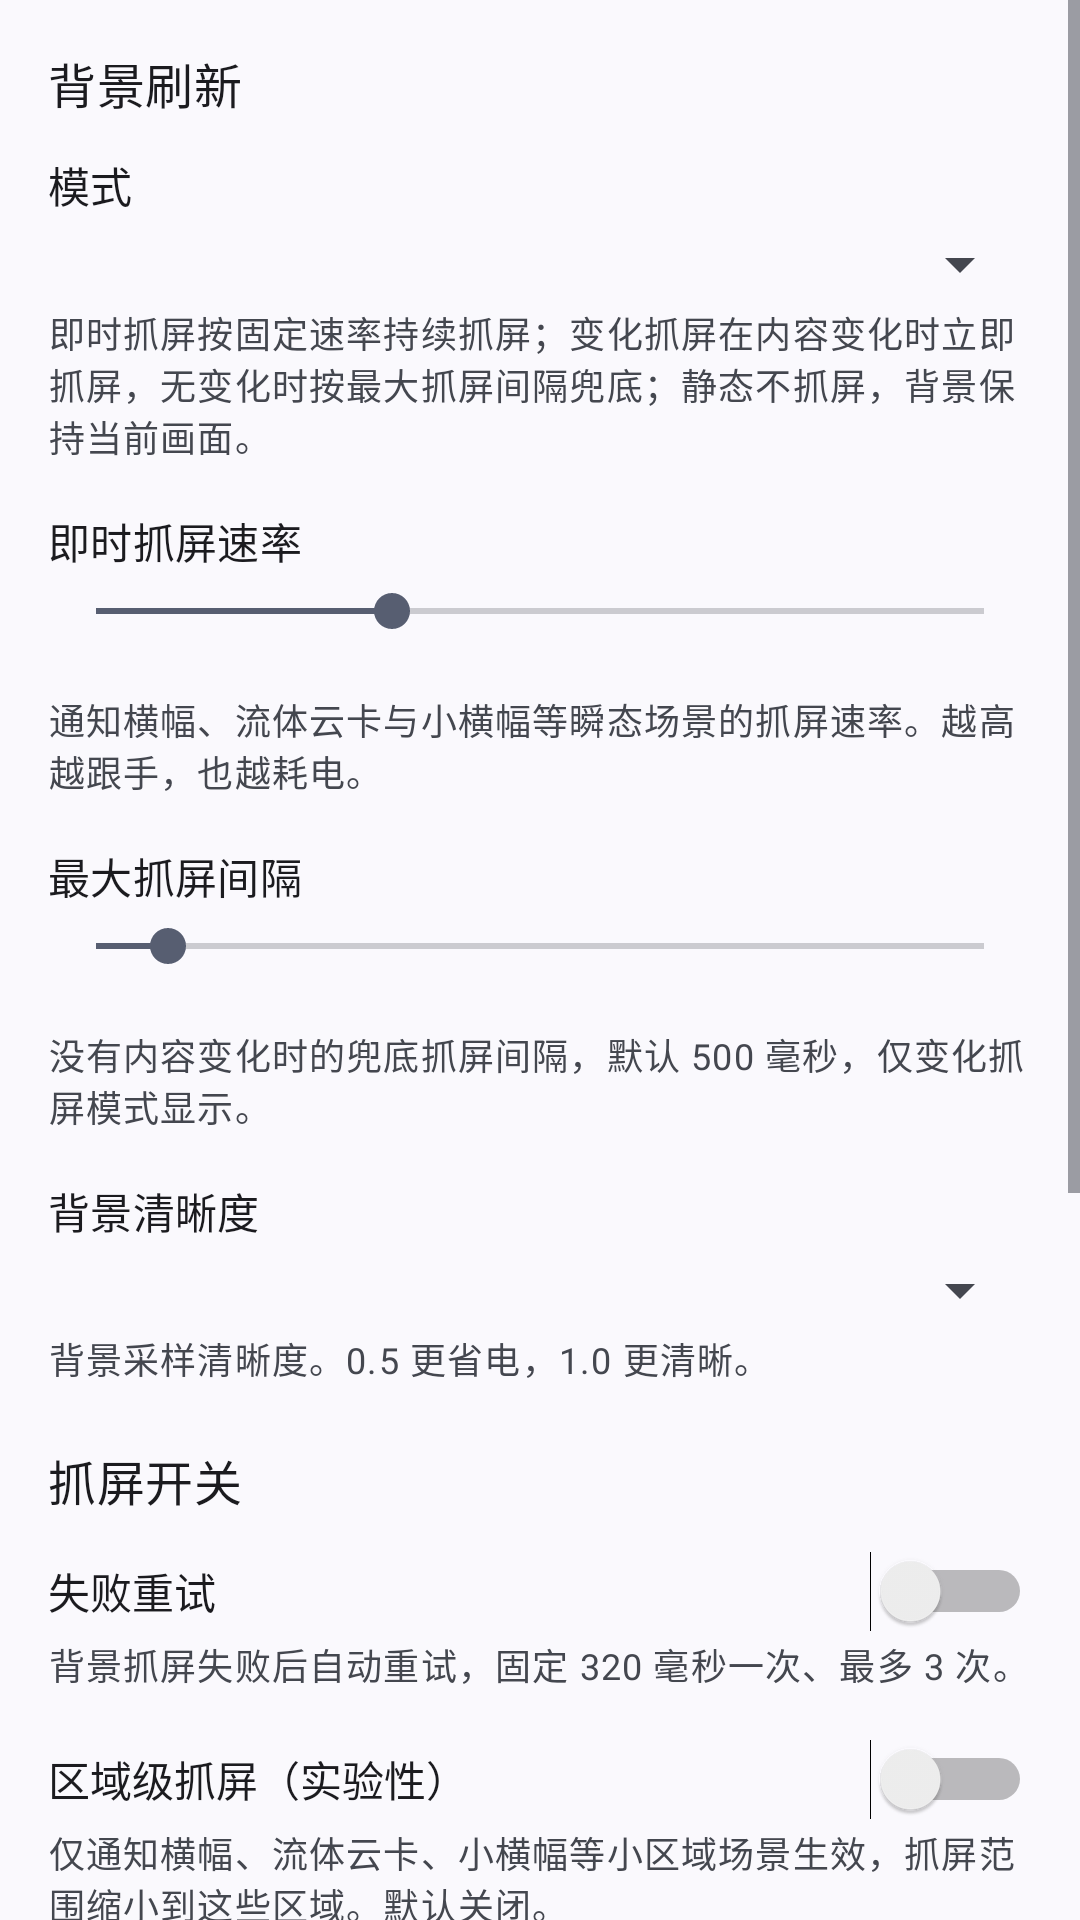

Here is an Android app screen rendered from its layout file. Give the layout XML and the strings, colors and styles it references.
<!-- AndroidManifest.xml: application theme Theme.LiquidGlass -->
<!-- res/layout/view_cat_background.xml -->
<?xml version="1.0" encoding="utf-8"?>
<ScrollView xmlns:android="http://schemas.android.com/apk/res/android"
    android:layout_width="match_parent"
    android:layout_height="match_parent"
    android:fillViewport="true">

    <LinearLayout
        android:layout_width="match_parent"
        android:layout_height="wrap_content"
        android:orientation="vertical"
        android:padding="16dp">

        <TextView
            android:layout_width="wrap_content"
            android:layout_height="wrap_content"
            android:text="@string/settings_capture_params_section"
            android:textAppearance="?attr/textAppearanceTitleMedium" />

        <TextView
            android:id="@+id/captureModeLabel"
            android:layout_width="wrap_content"
            android:layout_height="wrap_content"
            android:layout_marginTop="12dp"
            android:text="@string/settings_capture_mode"
            android:textAppearance="?attr/textAppearanceTitleSmall" />

        <Spinner
            android:id="@+id/spinnerCaptureMode"
            android:layout_width="match_parent"
            android:layout_height="wrap_content"
            android:layout_marginTop="4dp" />

        <TextView
            android:id="@+id/captureModeDesc"
            android:layout_width="match_parent"
            android:layout_height="wrap_content"
            android:layout_marginTop="2dp"
            android:text="@string/settings_capture_mode_desc"
            android:textAppearance="?attr/textAppearanceBodySmall"
            android:textColor="?android:attr/textColorSecondary" />

        
        <TextView
            android:id="@+id/panelCaptureHzLabel"
            android:layout_width="wrap_content"
            android:layout_height="wrap_content"
            android:layout_marginTop="16dp"
            android:text="@string/settings_panel_capture_hz"
            android:textAppearance="?attr/textAppearanceTitleSmall" />

        <SeekBar
            android:id="@+id/seekPanelCaptureHz"
            android:layout_width="match_parent"
            android:layout_height="wrap_content"
            android:layout_marginTop="4dp"
            android:max="90"
            android:progress="30" />

        <TextView
            android:id="@+id/panelCaptureHzValue"
            android:layout_width="wrap_content"
            android:layout_height="wrap_content"
            android:textAppearance="?attr/textAppearanceBodySmall" />

        <TextView
            android:id="@+id/panelCaptureHzDesc"
            android:layout_width="match_parent"
            android:layout_height="wrap_content"
            android:layout_marginTop="2dp"
            android:text="@string/settings_panel_capture_hz_desc"
            android:textAppearance="?attr/textAppearanceBodySmall"
            android:textColor="?android:attr/textColorSecondary" />

        
        <TextView
            android:id="@+id/periodicCaptureIntervalLabel"
            android:layout_width="wrap_content"
            android:layout_height="wrap_content"
            android:layout_marginTop="16dp"
            android:text="@string/settings_periodic_capture_interval"
            android:textAppearance="?attr/textAppearanceTitleSmall" />

        <SeekBar
            android:id="@+id/seekPeriodicCaptureInterval"
            android:layout_width="match_parent"
            android:layout_height="wrap_content"
            android:layout_marginTop="4dp"
            android:max="4900"
            android:progress="400" />

        <TextView
            android:id="@+id/periodicCaptureIntervalValue"
            android:layout_width="wrap_content"
            android:layout_height="wrap_content"
            android:textAppearance="?attr/textAppearanceBodySmall" />

        <TextView
            android:id="@+id/periodicCaptureIntervalDesc"
            android:layout_width="match_parent"
            android:layout_height="wrap_content"
            android:layout_marginTop="2dp"
            android:text="@string/settings_periodic_capture_interval_desc"
            android:textAppearance="?attr/textAppearanceBodySmall"
            android:textColor="?android:attr/textColorSecondary" />

        <TextView
            android:id="@+id/captureScaleLabel"
            android:layout_width="wrap_content"
            android:layout_height="wrap_content"
            android:layout_marginTop="16dp"
            android:text="@string/settings_capture_scale"
            android:textAppearance="?attr/textAppearanceTitleSmall" />

        <Spinner
            android:id="@+id/spinnerCaptureScale"
            android:layout_width="match_parent"
            android:layout_height="wrap_content"
            android:layout_marginTop="4dp" />

        <TextView
            android:id="@+id/captureScaleDesc"
            android:layout_width="match_parent"
            android:layout_height="wrap_content"
            android:layout_marginTop="2dp"
            android:text="@string/settings_capture_scale_desc"
            android:textAppearance="?attr/textAppearanceBodySmall"
            android:textColor="?android:attr/textColorSecondary" />

        <TextView
            android:layout_width="wrap_content"
            android:layout_height="wrap_content"
            android:layout_marginTop="20dp"
            android:text="@string/settings_section_capture_retry"
            android:textAppearance="?attr/textAppearanceTitleMedium" />

        <Switch
            android:id="@+id/switchCaptureRetryEnabled"
            android:layout_width="match_parent"
            android:layout_height="wrap_content"
            android:layout_marginTop="12dp"
            android:text="@string/settings_capture_retry_enabled" />

        <TextView
            android:id="@+id/captureRetryEnabledDesc"
            android:layout_width="match_parent"
            android:layout_height="wrap_content"
            android:layout_marginTop="2dp"
            android:text="@string/settings_capture_retry_enabled_desc"
            android:textAppearance="?attr/textAppearanceBodySmall"
            android:textColor="?android:attr/textColorSecondary" />

        <Switch
            android:id="@+id/switchRegionCaptureExperimental"
            android:layout_width="match_parent"
            android:layout_height="wrap_content"
            android:layout_marginTop="16dp"
            android:text="@string/settings_bg_region_capture_experimental" />

        <TextView
            android:id="@+id/regionCaptureExperimentalDesc"
            android:layout_width="match_parent"
            android:layout_height="wrap_content"
            android:layout_marginTop="2dp"
            android:text="@string/settings_bg_region_capture_experimental_desc"
            android:textAppearance="?attr/textAppearanceBodySmall"
            android:textColor="?android:attr/textColorSecondary" />

        <TextView
            android:id="@+id/wallpaperMaxDimLabel"
            android:layout_width="wrap_content"
            android:layout_height="wrap_content"
            android:layout_marginTop="16dp"
            android:text="@string/settings_bg_wallpaper_max_dim"
            android:textAppearance="?attr/textAppearanceTitleSmall" />

        <SeekBar
            android:id="@+id/seekWallpaperMaxDim"
            android:layout_width="match_parent"
            android:layout_height="wrap_content"
            android:layout_marginTop="4dp"
            android:max="2048"
            android:progress="1024" />

        <TextView
            android:id="@+id/wallpaperMaxDimValue"
            android:layout_width="wrap_content"
            android:layout_height="wrap_content"
            android:textAppearance="?attr/textAppearanceBodySmall" />

        <TextView
            android:id="@+id/wallpaperMaxDimDesc"
            android:layout_width="match_parent"
            android:layout_height="wrap_content"
            android:layout_marginTop="2dp"
            android:text="@string/settings_bg_wallpaper_max_dim_desc"
            android:textAppearance="?attr/textAppearanceBodySmall"
            android:textColor="?android:attr/textColorSecondary" />

        
        <TextView
            android:layout_width="wrap_content"
            android:layout_height="wrap_content"
            android:layout_marginTop="20dp"
            android:text="@string/settings_section_cc_blur"
            android:textAppearance="?attr/textAppearanceTitleMedium" />

        <TextView
            android:id="@+id/ccBlurStrengthLabel"
            android:layout_width="wrap_content"
            android:layout_height="wrap_content"
            android:layout_marginTop="12dp"
            android:text="@string/settings_cc_blur_strength"
            android:textAppearance="?attr/textAppearanceTitleSmall" />

        <SeekBar
            android:id="@+id/seekCcBlurStrength"
            android:layout_width="match_parent"
            android:layout_height="wrap_content"
            android:layout_marginTop="4dp"
            android:max="200"
            android:progress="100" />

        <TextView
            android:id="@+id/ccBlurStrengthValue"
            android:layout_width="wrap_content"
            android:layout_height="wrap_content"
            android:textAppearance="?attr/textAppearanceBodySmall" />

        <TextView
            android:id="@+id/ccBlurStrengthDesc"
            android:layout_width="match_parent"
            android:layout_height="wrap_content"
            android:layout_marginTop="2dp"
            android:text="@string/settings_cc_blur_strength_desc"
            android:textAppearance="?attr/textAppearanceBodySmall"
            android:textColor="?android:attr/textColorSecondary" />

        <Switch
            android:id="@+id/switchKeepSystemCcBlur"
            android:layout_width="match_parent"
            android:layout_height="wrap_content"
            android:layout_marginTop="16dp"
            android:text="@string/settings_keep_system_cc_blur" />

        <TextView
            android:id="@+id/keepSystemCcBlurDesc"
            android:layout_width="match_parent"
            android:layout_height="wrap_content"
            android:layout_marginTop="2dp"
            android:text="@string/settings_keep_system_cc_blur_desc"
            android:textAppearance="?attr/textAppearanceBodySmall"
            android:textColor="?android:attr/textColorSecondary" />

        <Switch
            android:id="@+id/switchRemovePanelMixColor"
            android:layout_width="match_parent"
            android:layout_height="wrap_content"
            android:layout_marginTop="16dp"
            android:text="@string/settings_remove_panel_mix_color" />

        <TextView
            android:id="@+id/removePanelMixColorDesc"
            android:layout_width="match_parent"
            android:layout_height="wrap_content"
            android:layout_marginTop="2dp"
            android:text="@string/settings_remove_panel_mix_color_desc"
            android:textAppearance="?attr/textAppearanceBodySmall"
            android:textColor="?android:attr/textColorSecondary" />

    </LinearLayout>
</ScrollView>
<!-- resources referenced by this layout -->
<resources>
  <string name="settings_bg_region_capture_experimental">区域级抓屏（实验性）</string>
  <string name="settings_bg_region_capture_experimental_desc">仅通知横幅、流体云卡、小横幅等小区域场景生效，抓屏范围缩小到这些区域。默认关闭。</string>
  <string name="settings_bg_wallpaper_max_dim">壁纸处理最大尺寸</string>
  <string name="settings_bg_wallpaper_max_dim_desc">限制壁纸处理尺寸，避免占用过多内存。</string>
  <string name="settings_capture_mode">模式</string>
  <string name="settings_capture_mode_desc">即时抓屏按固定速率持续抓屏；变化抓屏在内容变化时立即抓屏，无变化时按最大抓屏间隔兜底；静态不抓屏，背景保持当前画面。</string>
  <string name="settings_capture_params_section">背景刷新</string>
  <string name="settings_capture_retry_enabled">失败重试</string>
  <string name="settings_capture_retry_enabled_desc">背景抓屏失败后自动重试，固定 320 毫秒一次、最多 3 次。</string>
  <string name="settings_capture_scale">背景清晰度</string>
  <string name="settings_capture_scale_desc">背景采样清晰度。0.5 更省电，1.0 更清晰。</string>
  <string name="settings_cc_blur_strength">系统模糊力度（%）</string>
  <string name="settings_cc_blur_strength_desc">调整控制中心背景模糊程度。100 为系统默认，0 为不模糊。</string>
  <string name="settings_keep_system_cc_blur">保留系统控制中心模糊（默认关）</string>
  <string name="settings_keep_system_cc_blur_desc">开启后保留系统模糊；关闭后背景透明，直接显示壁纸。</string>
  <string name="settings_panel_capture_hz">即时抓屏速率</string>
  <string name="settings_panel_capture_hz_desc">通知横幅、流体云卡与小横幅等瞬态场景的抓屏速率。越高越跟手，也越耗电。</string>
  <string name="settings_periodic_capture_interval">最大抓屏间隔</string>
  <string name="settings_periodic_capture_interval_desc">没有内容变化时的兜底抓屏间隔，默认 500 毫秒，仅变化抓屏模式显示。</string>
  <string name="settings_remove_panel_mix_color">移除面板灰底</string>
  <string name="settings_remove_panel_mix_color_desc">去掉系统面板背景的灰色底，模糊效果仍然保留。</string>
  <string name="settings_section_capture_retry">抓屏开关</string>
  <string name="settings_section_cc_blur">系统控制中心模糊</string>
  <style name="Theme.LiquidGlass" parent="Theme.Material3.DynamicColors.DayNight.NoActionBar" />
</resources>
